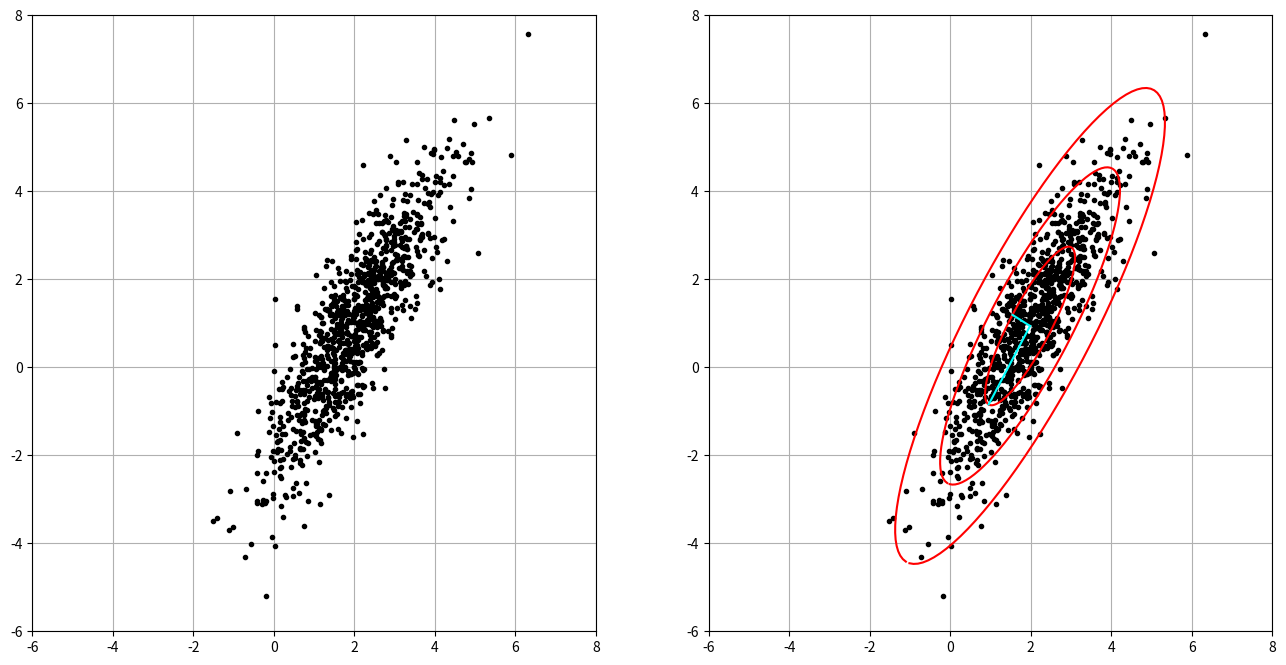

This chart was generated by the following Python code:
import matplotlib.pyplot as plt
import numpy as np

plt.rcParams['figure.figsize']=[16,8]

xC=np.array([2,1])
sig = np.array([2,0.5])

theta=np.pi/3

R=np.array([[np.cos(theta),-np.sin(theta)],
           [np.sin(theta),np.cos(theta)]])

nPoints=1000

X = R @ np.diag(sig) @ np.random.randn(2,nPoints) + np.diag(xC) @ np.ones((2,nPoints))

fig = plt.figure()
ax1 = fig.add_subplot(121)
ax1.plot(X[0,:],X[1,:], '.', color='k')
ax1.grid()
plt.xlim((-6, 8))
plt.ylim((-6,8))



Xmoy = np.mean(X,axis=1)                  #moyenne
B = X - np.tile(Xmoy,(nPoints,1)).T       #soustraction de la moyenne
#ici le but est de centrer nos données

#composantes principales (SVD)
#on applique la SVD après avoir réduit nos données. 
U, S, VT = np.linalg.svd(B/np.sqrt(nPoints),full_matrices=0)


ax2 = fig.add_subplot(122)
ax2.plot(X[0,:],X[1,:], '.', color='k')   
ax2.grid()
plt.xlim((-6, 8))
plt.ylim((-6,8))

theta = 2 * np.pi * np.arange(0,1,0.01)


Xstd = U @ np.diag(S) @ np.array([np.cos(theta),np.sin(theta)])

ax2.plot(Xmoy[0] + Xstd[0,:], Xmoy[1] + Xstd[1,:],'-',color='r')
ax2.plot(Xmoy[0] + 2*Xstd[0,:], Xmoy[1] + 2*Xstd[1,:],'-',color='r')

ax2.plot(Xmoy[0] + 3*Xstd[0,:], Xmoy[1] + 3*Xstd[1,:],'-',color='r')


# Plot composantes proncipales U[:,0]S[0] et U[:,1]S[1]

#Première composante principale
ax2.plot(np.array([Xmoy[0], Xmoy[0]+U[0,0]*S[0]]),
         np.array([Xmoy[1], Xmoy[1]+U[1,0]*S[0]]),'-',color='cyan')
#2ème composante principale. 
ax2.plot(np.array([Xmoy[0], Xmoy[0]+U[0,1]*S[1]]),
         np.array([Xmoy[1], Xmoy[1]+U[1,1]*S[1]]),'-',color='cyan')


plt.show()
